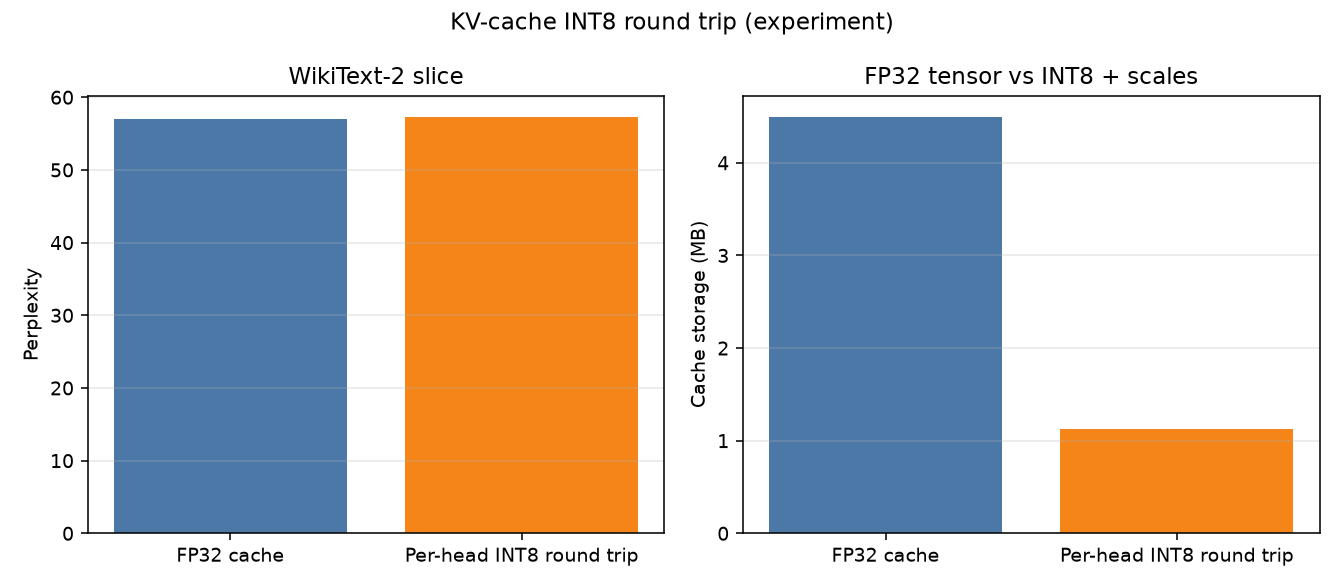

The data file committed next to this chart (first rows):
timestamp_utc, experiment, model, dataset, quantize_cache, scale, seq_len, windows, predicted_tokens, perplexity, oneshot_perplexity, fp32_cache_bytes, int8_storage_bytes, cache_measured_at, cache_shapes, num_threads, note, torch_version, python_version, platform, machine, cpu_model, cpu_count_logical, cpu_features
2026-10-29T15:13:31Z, kv_cache_int8_roundtrip, distilgpt2, Salesforce/wikitext/wikitext-2-raw-v1, none, none, 128, 4, 508, 57.02, 57.02, 4718592, 1180224, full_window_prefill, (1, 12, 128, 64):float32|(1, 12, 128, 64…, 4, Symmetric per-head INT8 round trip of pa…, 2.15.0+cpu, 3.11.18, Linux-6.12.94+-x86_64-with-glibc2.39, x86_64, Intel(R) Xeon(R) Processor, 4, avx avx2 avx512f avx512_vnni avx_vnni fm…
2026-10-29T15:13:31Z, kv_cache_int8_roundtrip, distilgpt2, Salesforce/wikitext/wikitext-2-raw-v1, per_head_int8, per_head_symmetric, 128, 4, 508, 57.35, , 4718592, 1180224, full_window_prefill, (1, 12, 128, 64):float32|(1, 12, 128, 64…, 4, Symmetric per-head INT8 round trip of pa…, 2.15.0+cpu, 3.11.18, Linux-6.12.94+-x86_64-with-glibc2.39, x86_64, Intel(R) Xeon(R) Processor, 4, avx avx2 avx512f avx512_vnni avx_vnni fm…
